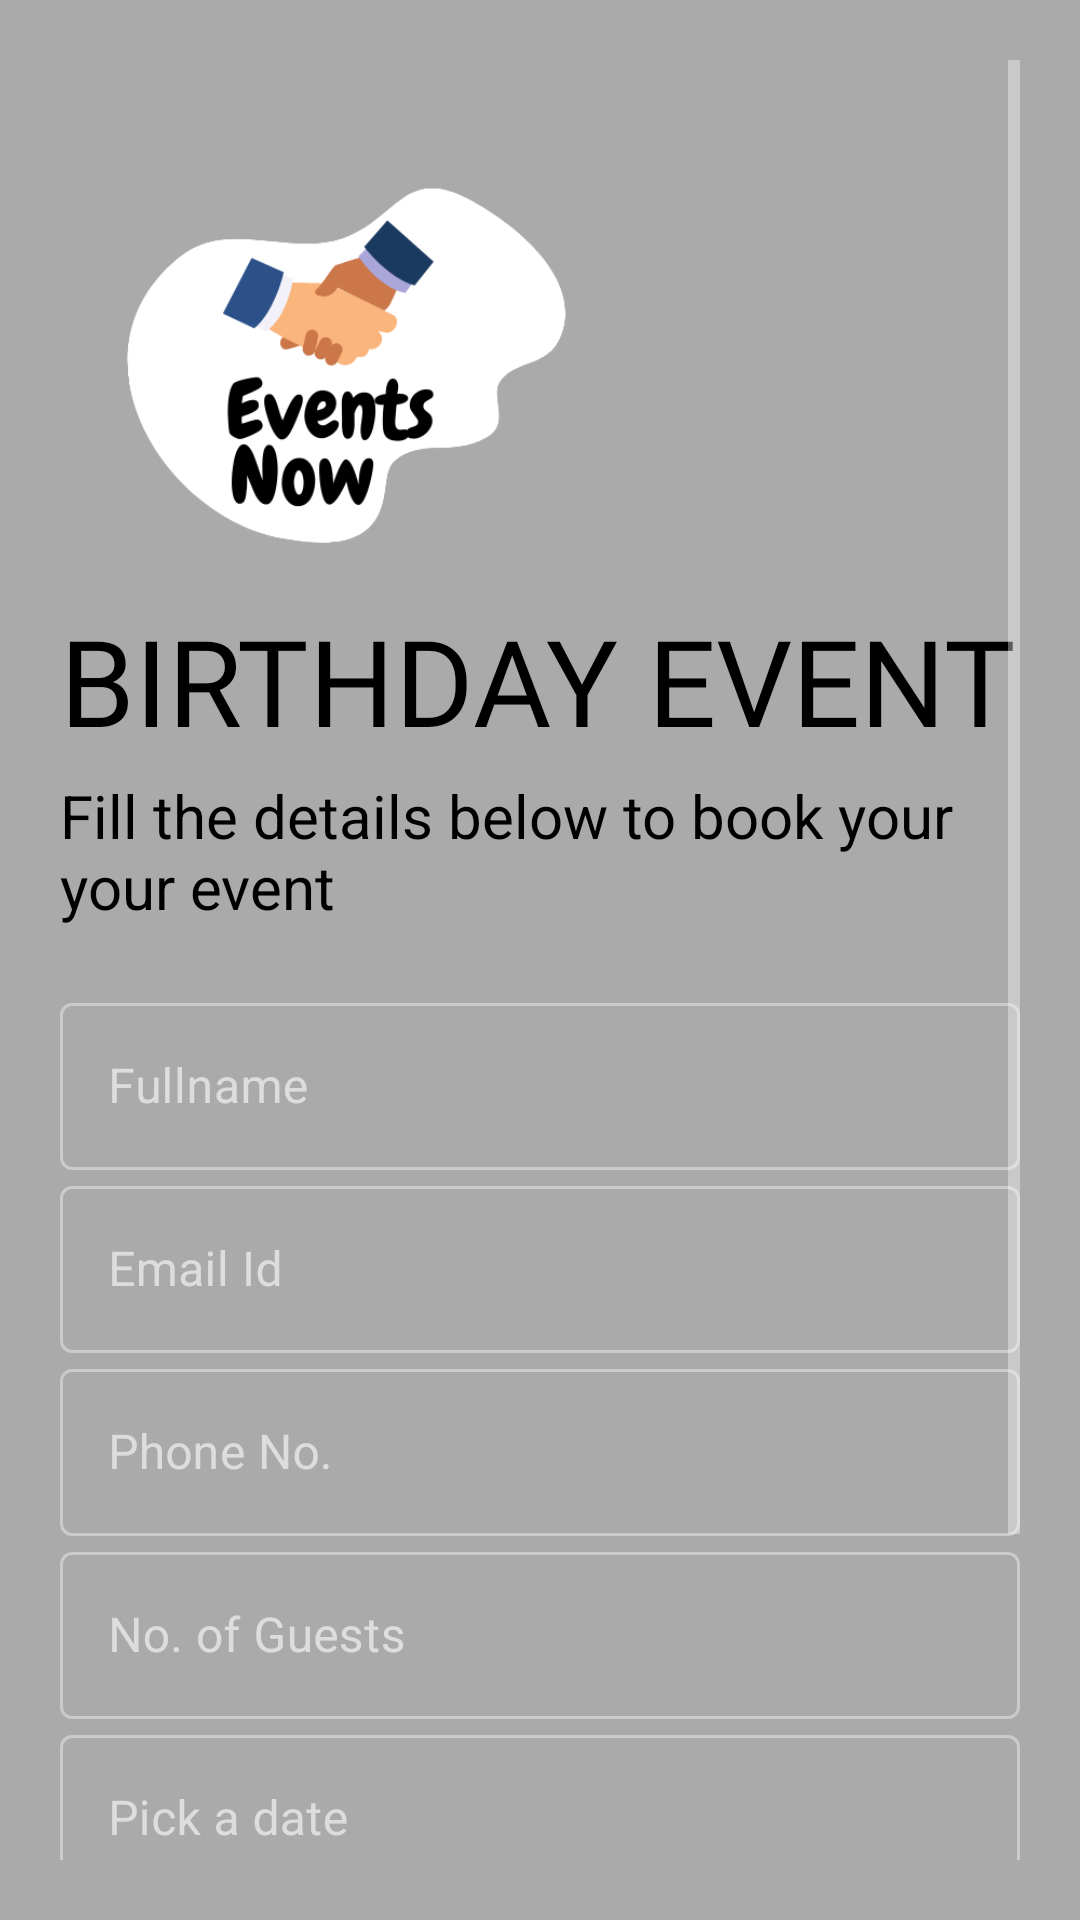

Here is an Android app screen rendered from its layout file. Give the layout XML and the strings, colors and styles it references.
<!-- AndroidManifest.xml: application theme Theme.Evanto -->
<!-- res/layout/activity_birthday.xml -->
<?xml version="1.0" encoding="utf-8"?>
<LinearLayout xmlns:android="http://schemas.android.com/apk/res/android"
    xmlns:app="http://schemas.android.com/apk/res-auto"
    xmlns:tools="http://schemas.android.com/tools"
    android:layout_width="match_parent"
    android:layout_height="match_parent"
    tools:context=".Birthday"
    android:background="@android:color/darker_gray"
    android:orientation="vertical"
    android:padding="20dp"
    android:layout_marginTop="-40dp"

    >
    <ScrollView
        android:layout_width="fill_parent"
        android:layout_height="wrap_content"
        android:id="@+id/scrollView">
        <LinearLayout
            android:layout_width="match_parent"
            android:layout_height="wrap_content"
            android:orientation="vertical">
            <ImageView
                android:id="@+id/logo"
                android:layout_width="180dp"
                android:layout_height="180dp"
                android:src="@drawable/evanto_logo"
                />

            <TextView
                android:layout_width="match_parent"
                android:layout_height="wrap_content"
                android:fontFamily="@font/autour_one"
                android:text="BIRTHDAY EVENT "
                android:textColor="@android:color/black"

                android:textSize="40sp" />
            <TextView
                android:layout_width="match_parent"
                android:layout_height="wrap_content"
                android:text="Fill the details below to book your your event"
                android:textSize="20sp"
                android:textColor="@color/black"
                android:layout_marginTop="5sp"
                />


            <LinearLayout
                android:layout_width="match_parent"
                android:layout_height="wrap_content"
                android:layout_marginTop="10dp"
                android:layout_marginBottom="10dp"
                android:orientation="vertical">
                <com.google.android.material.textfield.TextInputLayout
                    android:layout_marginTop="10dp"
                    android:layout_width="match_parent"
                    android:layout_height="wrap_content"
                    android:id="@+id/fullname"
                    android:hint="Fullname"
                    app:hintTextColor="@android:color/white"
                    style="@style/Widget.MaterialComponents.TextInputLayout.OutlinedBox">
                    <com.google.android.material.textfield.TextInputEditText
                        android:layout_width="match_parent"
                        android:layout_height="wrap_content"
                        android:inputType="text"
                        android:textColor="@color/black"/>

                </com.google.android.material.textfield.TextInputLayout>
                <com.google.android.material.textfield.TextInputLayout
                    android:layout_width="match_parent"
                    android:layout_height="wrap_content"
                    android:id="@+id/email"
                    android:hint="Email Id"
                    app:hintTextColor="@android:color/white"
                    style="@style/Widget.MaterialComponents.TextInputLayout.OutlinedBox">
                    <com.google.android.material.textfield.TextInputEditText
                        android:layout_width="match_parent"
                        android:layout_height="wrap_content"
                        android:inputType="text"
                        android:textColor="@color/black"/>

                </com.google.android.material.textfield.TextInputLayout>
                <com.google.android.material.textfield.TextInputLayout
                    android:layout_width="match_parent"
                    android:layout_height="wrap_content"
                    android:id="@+id/phone"
                    android:hint="Phone No."
                    app:hintTextColor="@android:color/white"
                    style="@style/Widget.MaterialComponents.TextInputLayout.OutlinedBox">
                    <com.google.android.material.textfield.TextInputEditText
                        android:layout_width="match_parent"
                        android:layout_height="wrap_content"
                        android:inputType="number"
                        android:textColor="@color/black"/>

                </com.google.android.material.textfield.TextInputLayout>

                <com.google.android.material.textfield.TextInputLayout
                    android:layout_width="match_parent"
                    android:layout_height="wrap_content"
                    android:id="@+id/guests"
                    android:hint="No. of Guests"
                    app:hintTextColor="@android:color/white"
                    style="@style/Widget.MaterialComponents.TextInputLayout.OutlinedBox">
                    <com.google.android.material.textfield.TextInputEditText
                        android:layout_width="match_parent"
                        android:layout_height="wrap_content"
                        android:inputType="number"
                        android:textColor="@color/black"/>

                </com.google.android.material.textfield.TextInputLayout>


                <com.google.android.material.textfield.TextInputLayout
                    android:layout_width="match_parent"
                    android:layout_height="wrap_content"


                    android:hint="Pick a date"
                    app:startIconDrawable="@drawable/ic_baseline_date_range_24"
                    app:hintTextColor="@android:color/white"
                    style="@style/Widget.MaterialComponents.TextInputLayout.OutlinedBox">
                    <com.google.android.material.textfield.TextInputEditText
                        android:layout_width="match_parent"
                        android:id="@+id/date"
                        android:layout_height="wrap_content"
                        android:textColor="@color/black"/>

                </com.google.android.material.textfield.TextInputLayout>

                <com.google.android.material.textfield.TextInputLayout
                    android:layout_width="match_parent"
                    android:layout_height="wrap_content"
                    style="@style/Widget.MaterialComponents.TextInputLayout.FilledBox.ExposedDropdownMenu">
                    <AutoCompleteTextView
                        android:background="@android:color/darker_gray"
                        android:inputType="none"
                        android:id="@+id/location"
                        android:layout_width="match_parent"
                        android:layout_height="wrap_content"
                        android:layout_weight="1"
                        android:text="Location"
                        />

                </com.google.android.material.textfield.TextInputLayout>

                <Button
                    android:layout_width="match_parent"
                    android:layout_height="wrap_content"
                    android:background="@color/black"
                    android:text="Add Event"
                    android:textColor="@color/white"
                    android:layout_marginTop="5dp"
                    android:elevation="0dp"
                    android:id="@+id/submit"/>


            </LinearLayout>
        </LinearLayout>
    </ScrollView>
</LinearLayout>
<!-- resources referenced by this layout -->
<resources>
  <!-- drawable evanto_logo: png bitmap (drawable, 30435 bytes) -->
  <style name="Theme.Evanto" parent="Theme.MaterialComponents.NoActionBar">
          
          <item name="colorPrimary">@android:color/black</item>
          <item name="colorPrimaryVariant">@android:color/black</item>
          <item name="colorOnPrimary">@color/black</item>
          
          <item name="colorSecondary">@color/teal_200</item>
          <item name="colorSecondaryVariant">@color/teal_700</item>
          <item name="colorOnSecondary">@color/black</item>
          
          <item name="android:statusBarColor" tools:targetApi="l">?attr/colorPrimaryVariant</item>
          
      </style>
  <!-- not gathered from this repository: default colours our renderer supplied (Android Studio template values) -->
  <color name="teal_200">#FF03DAC5</color>
  <color name="teal_700">#FF018786</color>
  <color name="black">#FF000000</color>
  <color name="white">#FFFFFFFF</color>
</resources>
